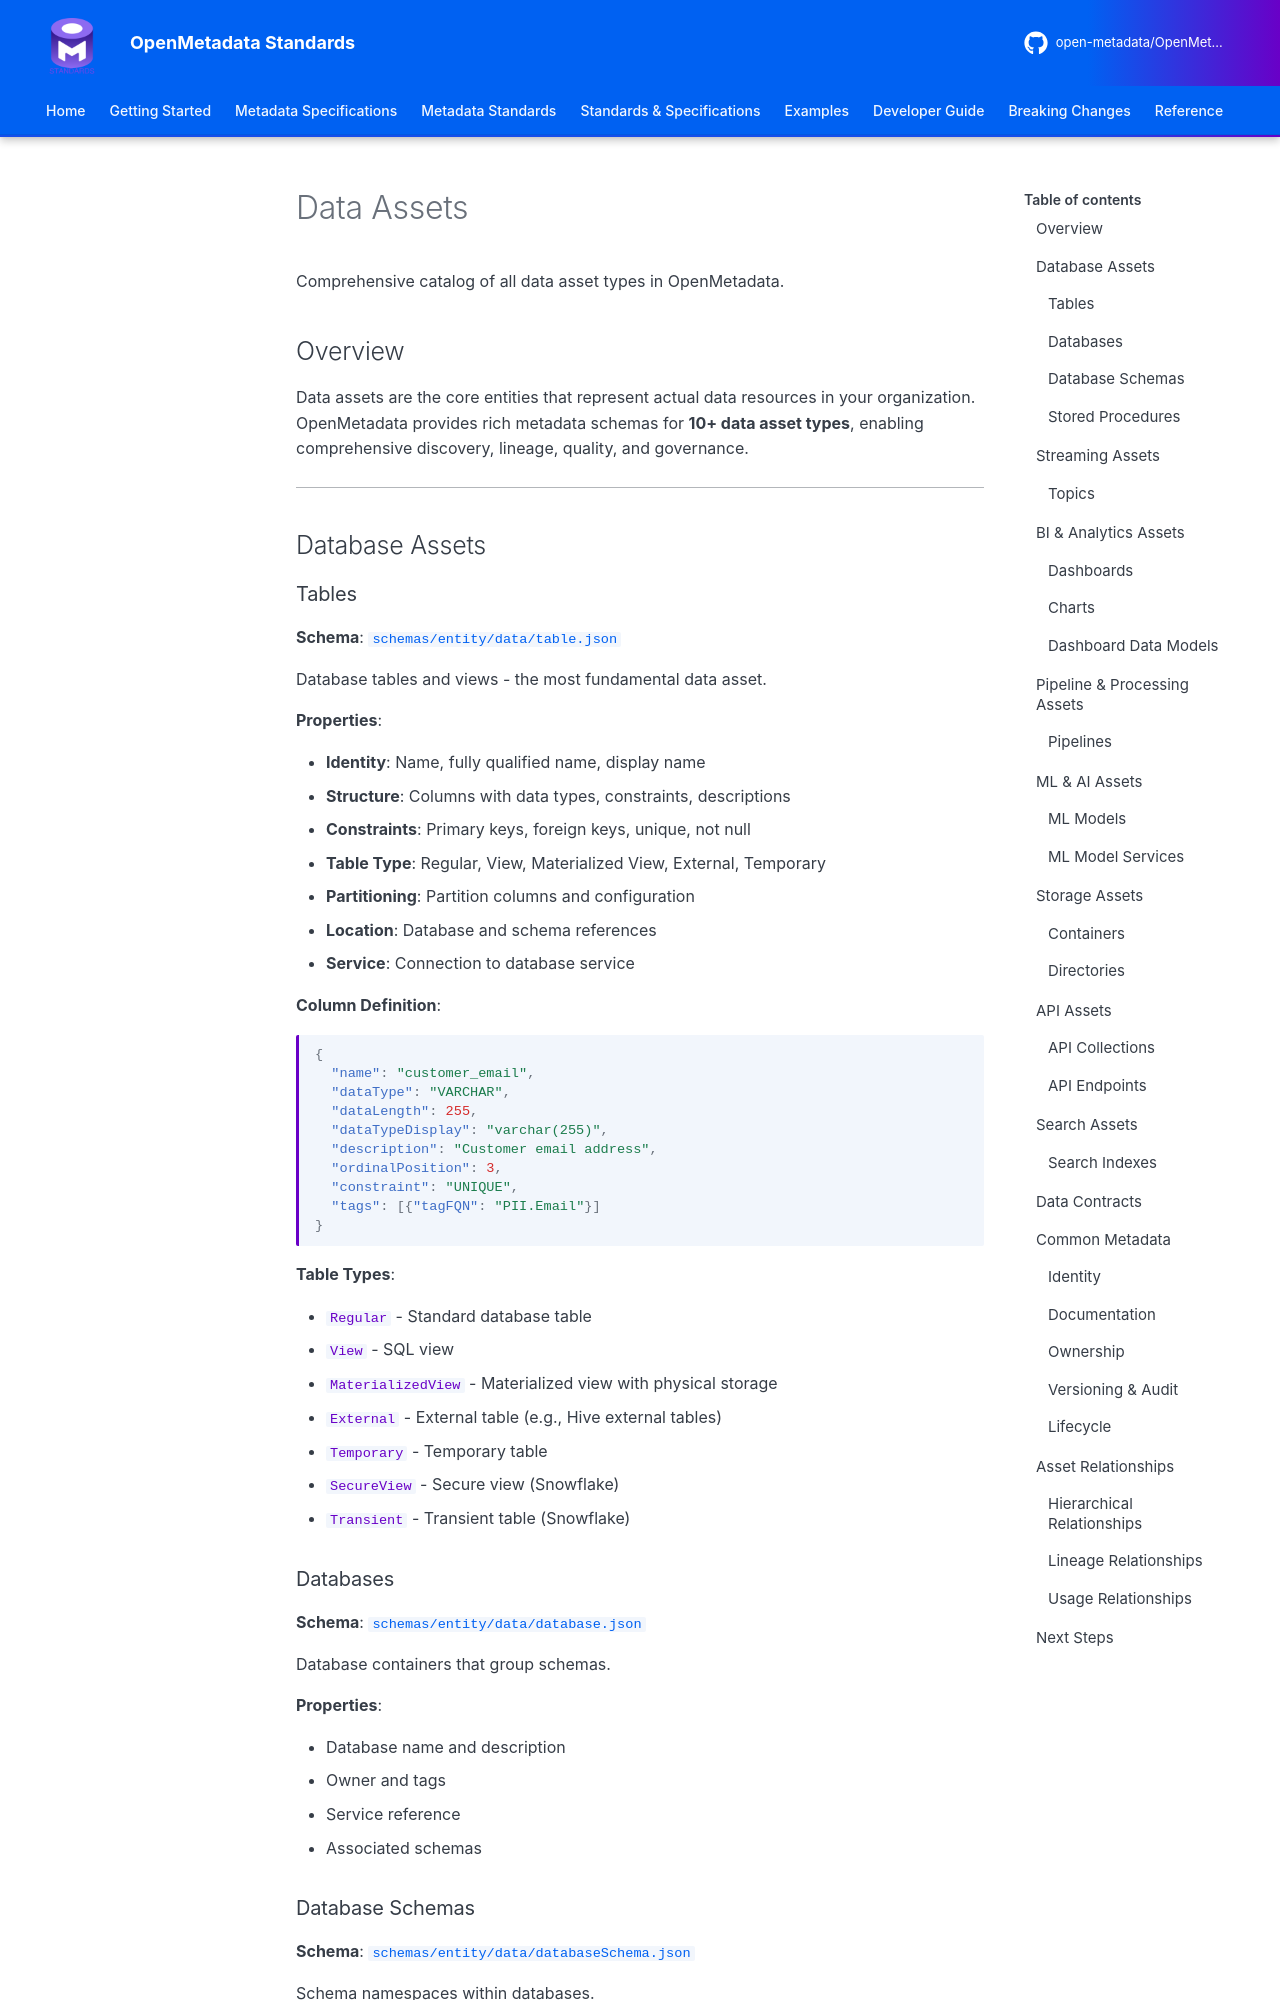

repository: open-metadata/OpenMetadataStandards · page: schemas/entity/data-assets/index.html · generator: mkdocs


# Data Assets

Comprehensive catalog of all data asset types in OpenMetadata.

## Overview

Data assets are the core entities that represent actual data resources in your organization. OpenMetadata provides rich metadata schemas for **10+ data asset types**, enabling comprehensive discovery, lineage, quality, and governance.

---

## Database Assets

### Tables

**Schema**: [`schemas/entity/data/table.json`](https://github.com/open-metadata/OpenMetadataStandards/blob/main/schemas/entity/data/table.json)

Database tables and views - the most fundamental data asset.

**Properties**:

- **Identity**: Name, fully qualified name, display name
- **Structure**: Columns with data types, constraints, descriptions
- **Constraints**: Primary keys, foreign keys, unique, not null
- **Table Type**: Regular, View, Materialized View, External, Temporary
- **Partitioning**: Partition columns and configuration
- **Location**: Database and schema references
- **Service**: Connection to database service

**Column Definition**:

```json
{
  "name": "customer_email",
  "dataType": "VARCHAR",
  "dataLength": 255,
  "dataTypeDisplay": "varchar(255)",
  "description": "Customer email address",
  "ordinalPosition": 3,
  "constraint": "UNIQUE",
  "tags": [{"tagFQN": "PII.Email"}]
}
```

**Table Types**:

- `Regular` - Standard database table
- `View` - SQL view
- `MaterializedView` - Materialized view with physical storage
- `External` - External table (e.g., Hive external tables)
- `Temporary` - Temporary table
- `SecureView` - Secure view (Snowflake)
- `Transient` - Transient table (Snowflake)
